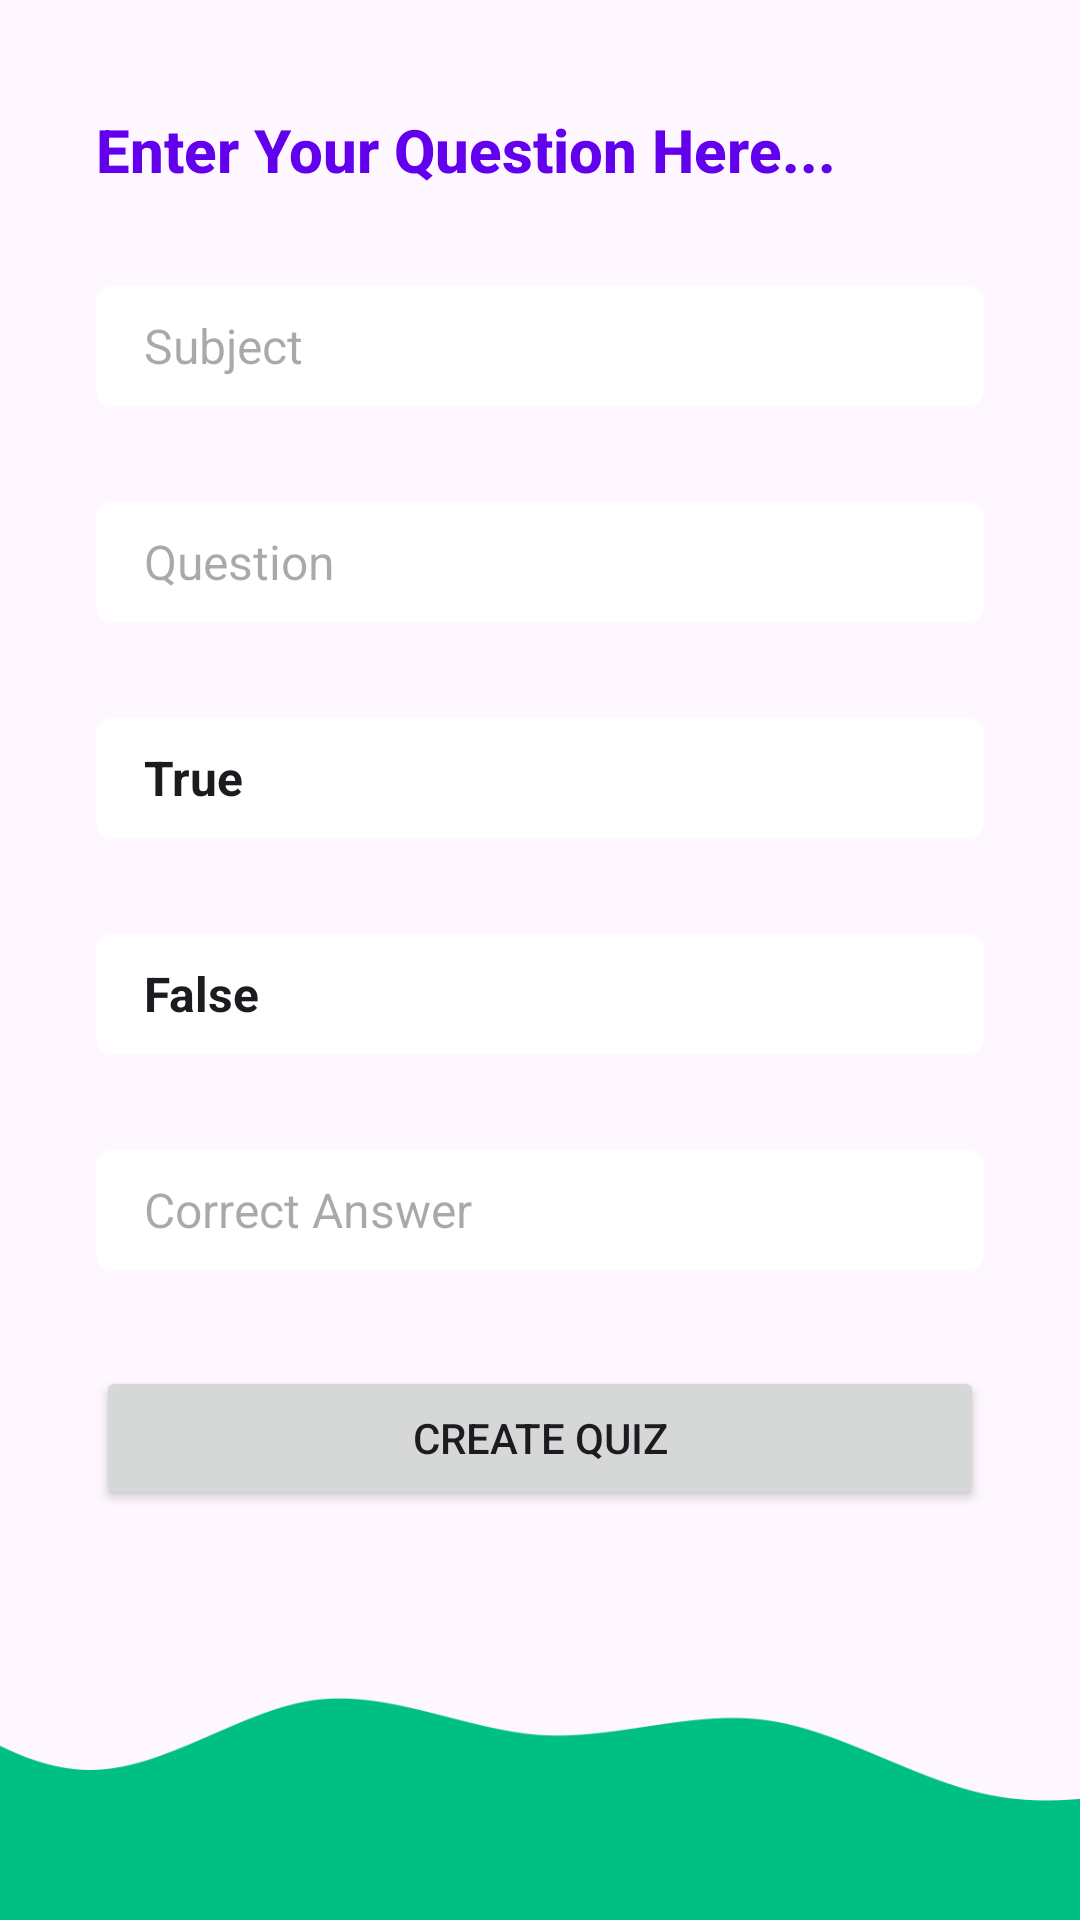

Produce the Android XML layout that renders to this screen, including the resource entries it uses.
<!-- AndroidManifest.xml: application theme Theme.Quizzify1 -->
<!-- res/layout/activity_createquiz_tf.xml -->
<?xml version="1.0" encoding="utf-8"?>
<androidx.constraintlayout.widget.ConstraintLayout xmlns:android="http://schemas.android.com/apk/res/android"
    xmlns:app="http://schemas.android.com/apk/res-auto"
    xmlns:tools="http://schemas.android.com/tools"
    android:layout_width="match_parent"
    android:layout_height="match_parent"
    tools:context=".activities.LoginActivity">

    <LinearLayout
        android:layout_height="0dp"
        android:layout_width="0dp"
        android:gravity="center_vertical"
        android:paddingStart="32dp"
        android:paddingEnd="32dp"
        android:orientation="vertical"
        app:layout_constraintBottom_toTopOf="@+id/imageView3"
        app:layout_constraintEnd_toEndOf="parent"
        app:layout_constraintStart_toStartOf="parent"
        app:layout_constraintTop_toTopOf="parent">

        <TextView
            style="@style/TextAppearance.AppCompat.Title"
            android:textColor="@color/design_default_color_primary"
            android:layout_width="match_parent"
            android:textStyle="bold"
            android:layout_height="wrap_content"
            android:text="Enter Your Question Here..." />

        <EditText
            android:background="@drawable/edit_text_background"
            android:id="@+id/etSub"
            android:layout_width="match_parent"
            android:layout_height="wrap_content"
            android:layout_marginTop="32dp"
            android:hint="Subject"
            android:textSize="16sp"
            android:ems="10"
            android:inputType="textMultiLine" />

        <EditText
            android:background="@drawable/edit_text_background"
            android:id="@+id/etQuestion"
            android:layout_width="match_parent"
            android:layout_height="wrap_content"
            android:layout_marginTop="32dp"
            android:hint="Question"
            android:textSize="16sp"
            android:ems="10"
            android:inputType="textMultiLine" />

        <EditText
            android:background="@drawable/edit_text_background"
            android:id="@+id/etTrue"
            android:layout_width="match_parent"
            android:layout_height="wrap_content"
            android:layout_marginTop="32dp"
            android:text="True"
            android:textStyle="bold"
            android:textSize="16sp"
            android:ems="10"
            android:inputType="textMultiLine" />
        <EditText
            android:background="@drawable/edit_text_background"
            android:id="@+id/etFalse"
            android:layout_width="match_parent"
            android:layout_height="wrap_content"
            android:layout_marginTop="32dp"
            android:text="False"
            android:textStyle="bold"
            android:textSize="16sp"
            android:ems="10"
            android:inputType="textMultiLine" />


        <EditText
            android:background="@drawable/edit_text_background"
            android:id="@+id/etAns"
            android:layout_width="match_parent"
            android:layout_height="wrap_content"
            android:layout_marginTop="32dp"
            android:hint="Correct Answer"
            android:textSize="16sp"
            android:ems="10"
            android:inputType="textMultiLine" />

        <Button
            android:id="@+id/btn1"
            android:layout_width="match_parent"
            android:layout_height="wrap_content"
            android:text="Create Quiz"
            android:layout_marginTop="32dp"/>

    </LinearLayout>
    <ImageView

        android:id="@+id/imageView3"
        android:layout_width="0dp"
        android:layout_height="100dp"
        android:scaleType="centerCrop"
        app:layout_constraintBottom_toBottomOf="parent"
        app:layout_constraintEnd_toEndOf="parent"
        app:layout_constraintHorizontal_bias="0.0"
        app:layout_constraintStart_toStartOf="parent"
        app:srcCompat="@drawable/wave" />

</androidx.constraintlayout.widget.ConstraintLayout>
<!-- resources referenced by this layout -->
<resources>
  <!-- drawable edit_text_background (drawable) -->
  <?xml version="1.0" encoding="utf-8"?>
  <shape xmlns:android="http://schemas.android.com/apk/res/android">
      <solid android:color="@color/cardview_light_background"></solid>
      <corners android:radius="4dp"></corners>
      <size android:height="40dp"></size>
      <padding android:bottom="8dp" android:left="16dp" android:right="8dp" android:top="8dp"></padding>
      <stroke android:color="@color/cardview_light_background" android:width="3dp"></stroke>
  </shape>
  <!-- drawable wave: png bitmap (drawable, 4897 bytes) -->
  <style name="Theme.Quizzify1" parent="Base.Theme.Quizzify1" />
  <style name="Base.Theme.Quizzify1" parent="Theme.Material3.DayNight.NoActionBar">
          
          
      </style>
</resources>
